Photos from the image-classification dataset "scalogram" in the GitHub repository chiduc2905/pd_fewshot. Its 3 classes are: corona, nopd, surface defect.

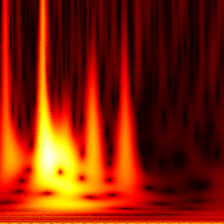
Label: surface defect

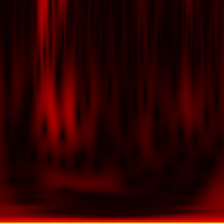
Label: nopd

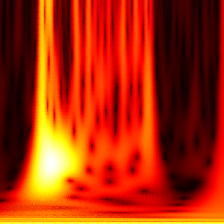
Label: corona

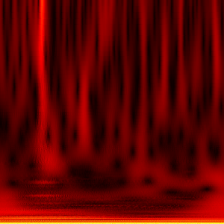
Label: surface defect

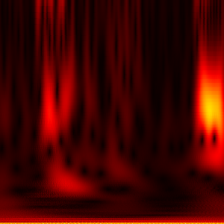
Label: nopd

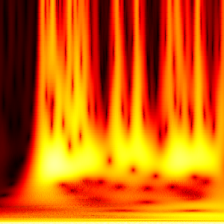
Label: corona
